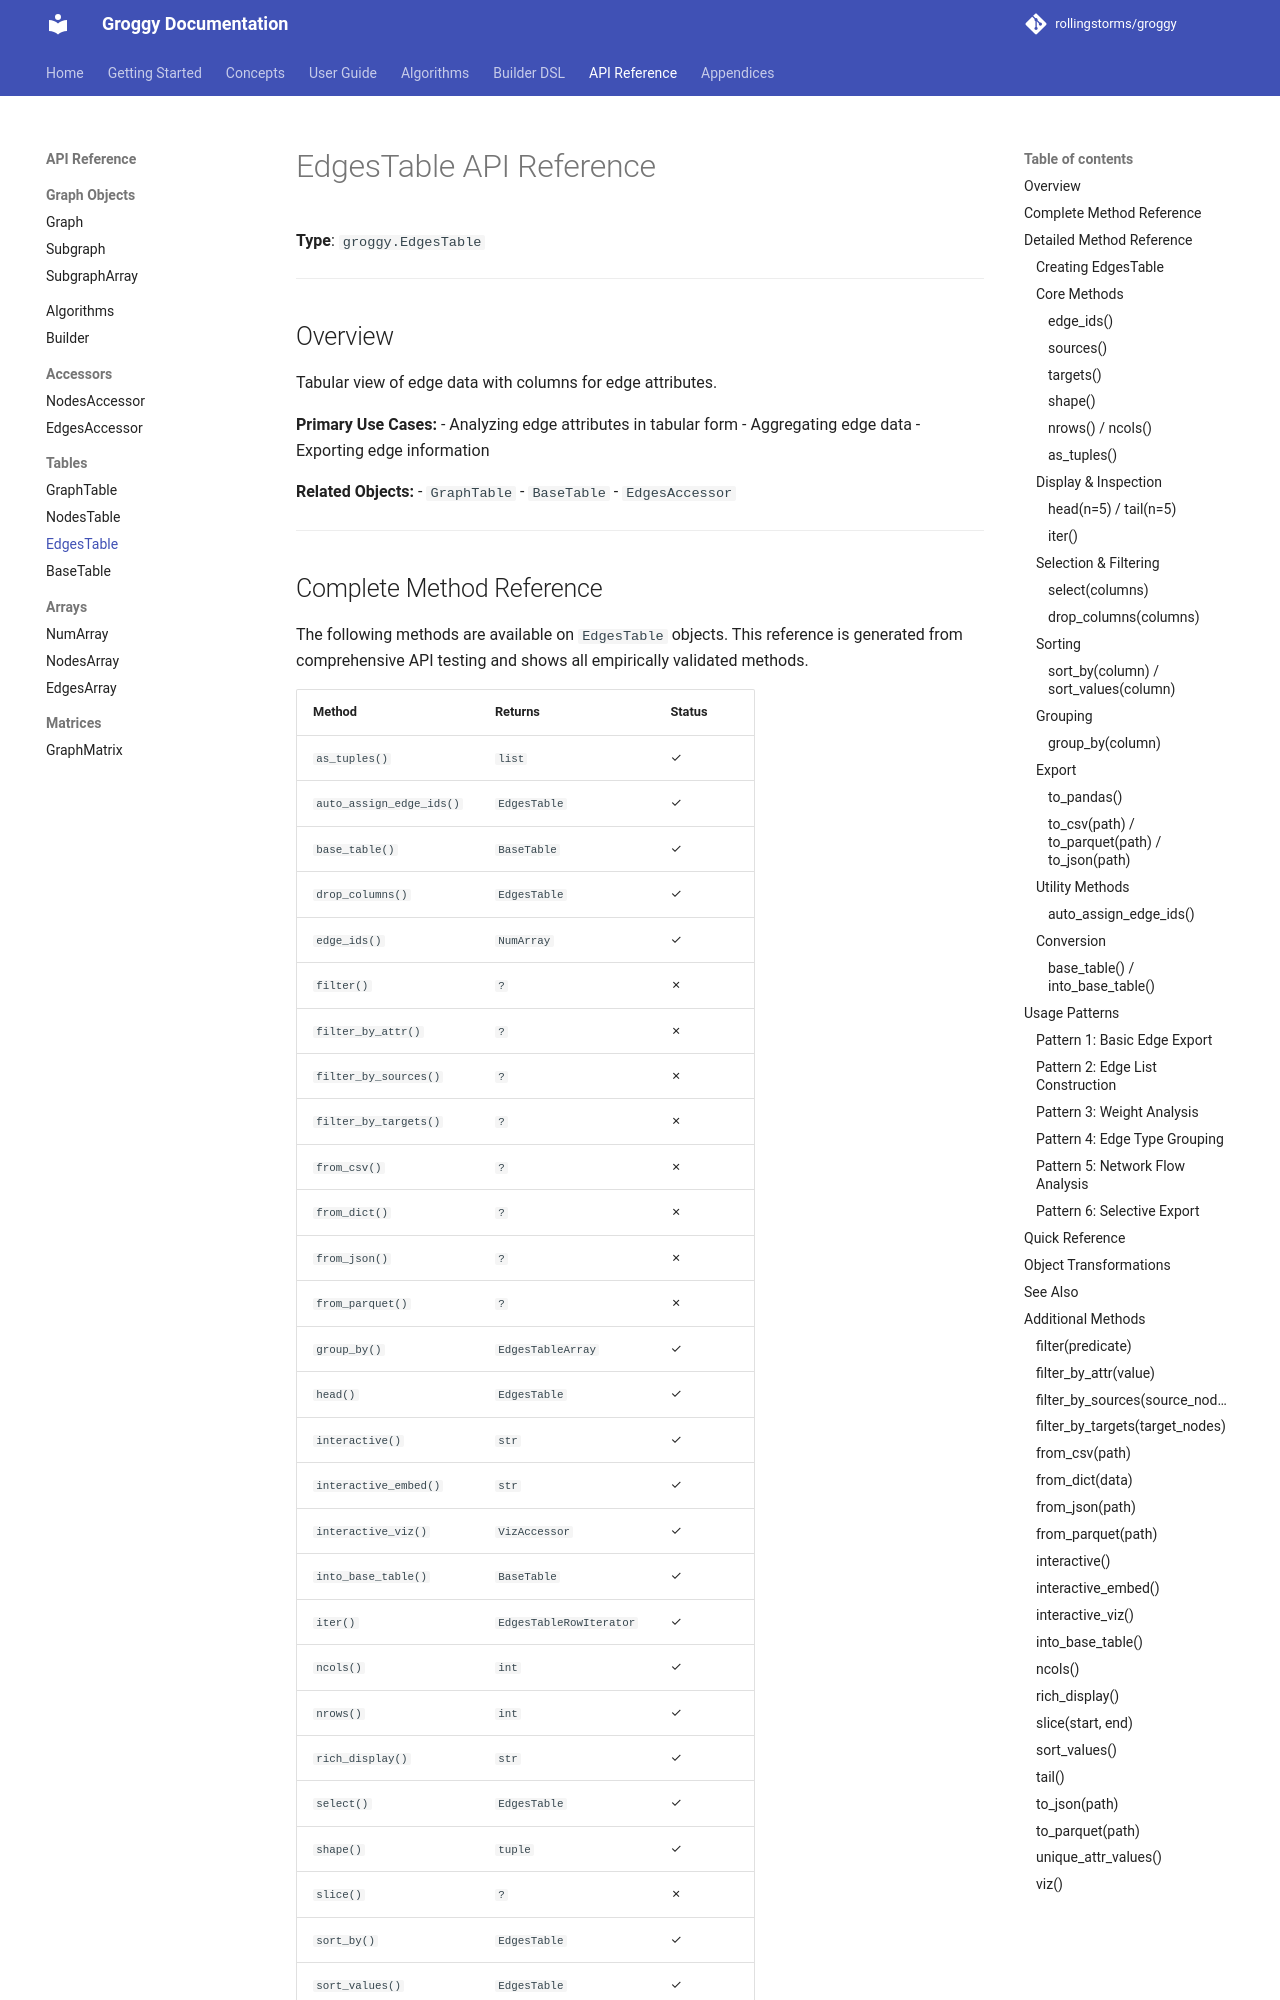

repository: rollingstorms/groggy · page: api/edgestable/index.html · generator: mkdocs

# EdgesTable API Reference

**Type**: `groggy.EdgesTable`

---

## Overview

Tabular view of edge data with columns for edge attributes.

**Primary Use Cases:**
- Analyzing edge attributes in tabular form
- Aggregating edge data
- Exporting edge information

**Related Objects:**
- `GraphTable`
- `BaseTable`
- `EdgesAccessor`

---
